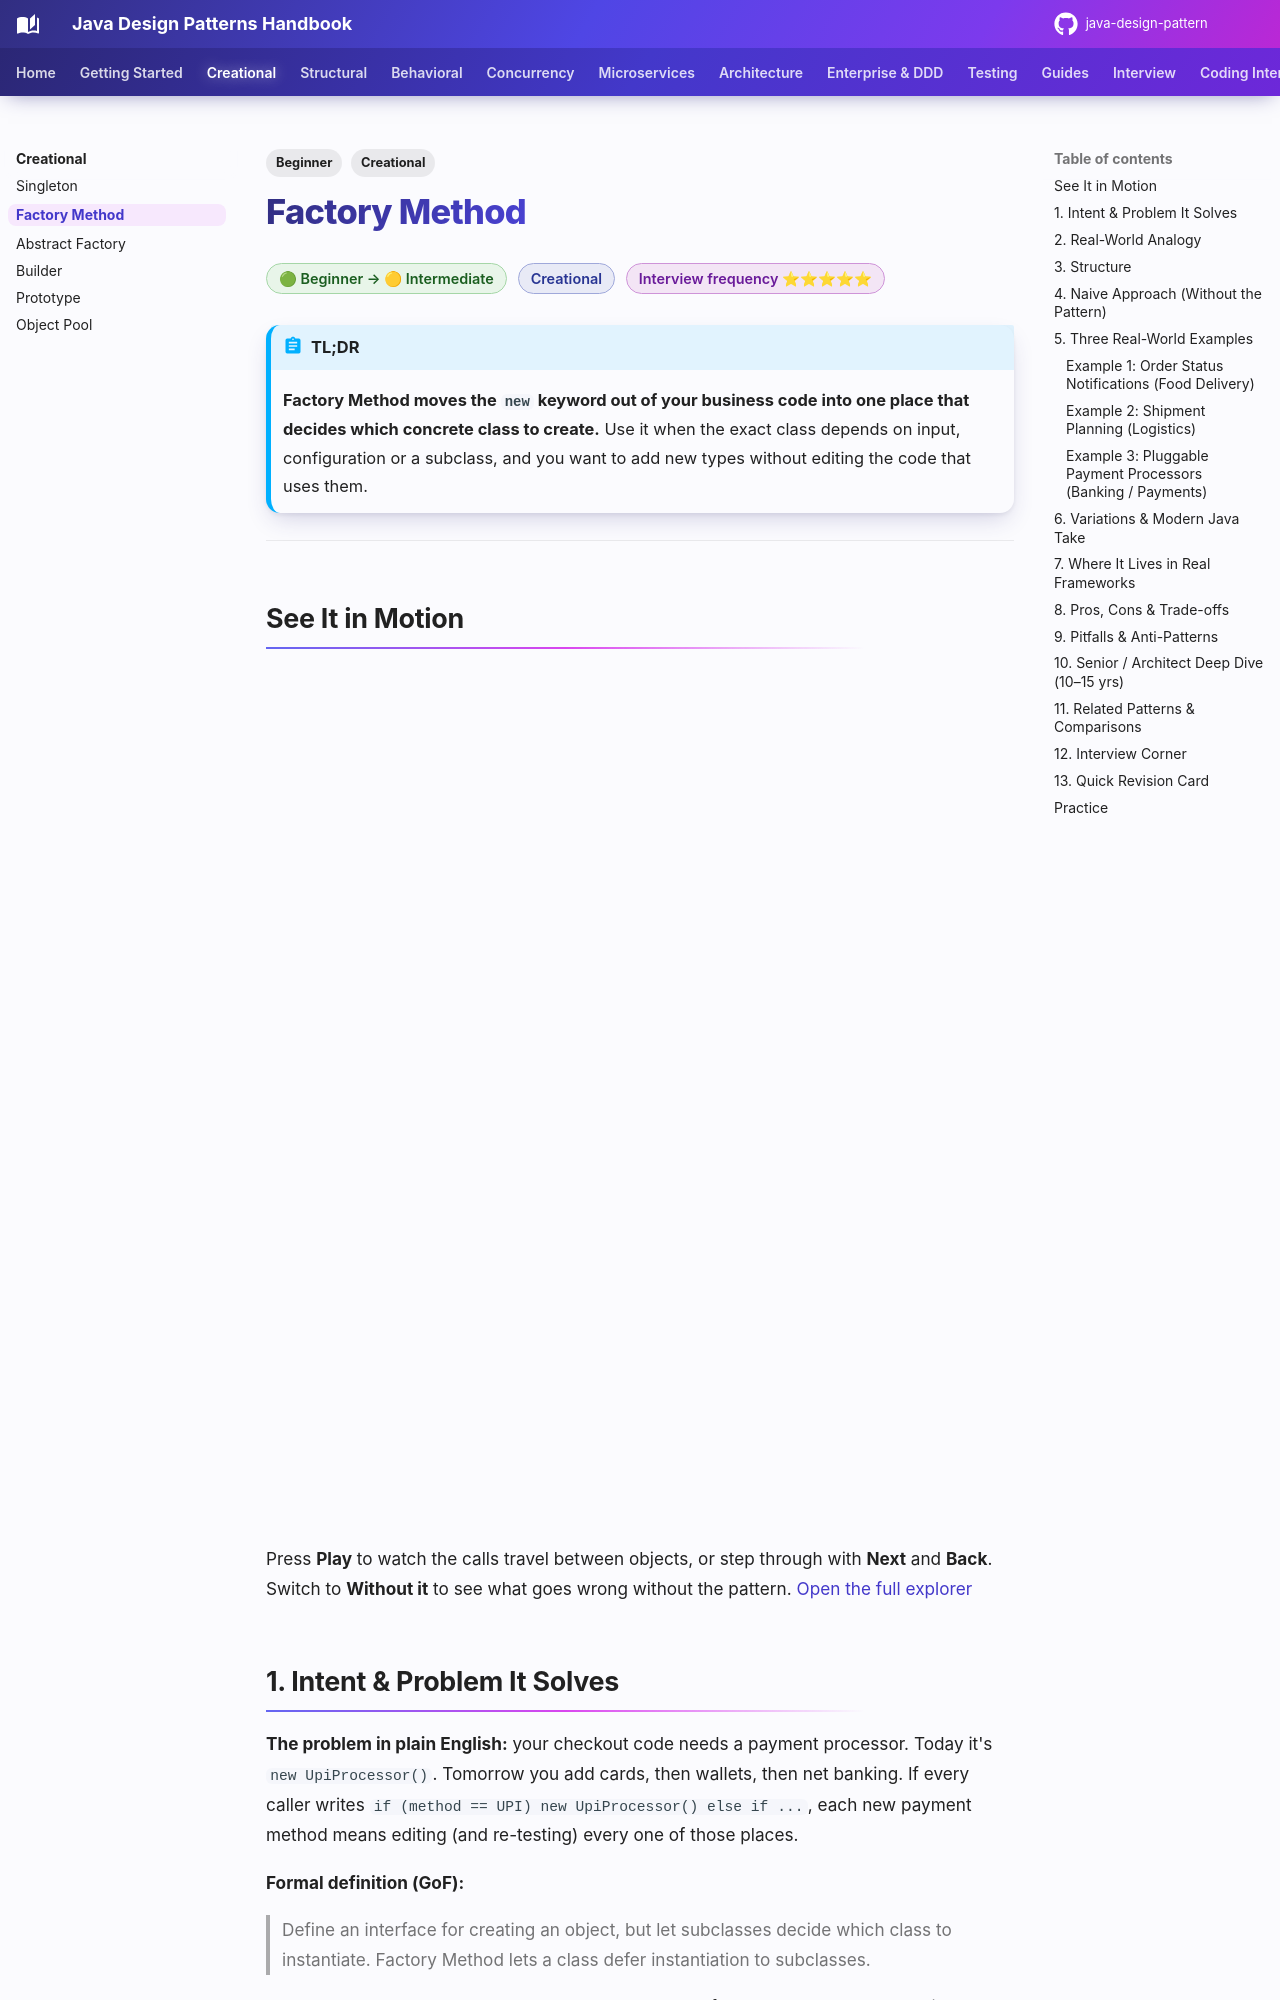

repository: khiruashish/java-design-pattern · page: creational/factory-method/index.html · generator: mkdocs

---
tags:
  - Creational
  - Beginner
---

# Factory Method

<span class="badge badge--beginner">🟢 Beginner → 🟡 Intermediate</span>
<span class="badge badge--category">Creational</span>
<span class="badge badge--interview">Interview frequency ⭐⭐⭐⭐⭐</span>

!!! abstract "TL;DR"
    **Factory Method moves the `new` keyword out of your business code into one place that decides which concrete class to create.**
    Use it when the exact class depends on input, configuration or a subclass, and you want to add new types without editing the code that uses them.

---

## See It in Motion

<iframe class="motion-embed" src="../../motion/index.html?p=factory-method&amp;embed=1" title="Animated walkthrough of the Factory Method pattern" loading="lazy"></iframe>

Press **Play** to watch the calls travel between objects, or step through with **Next** and **Back**. Switch to **Without it** to see what goes wrong without the pattern. [Open the full explorer](../motion/index.html#factory-method){ target=_blank }

## 1. Intent & Problem It Solves

**The problem in plain English:** your checkout code needs a payment processor. Today it's `new UpiProcessor()`. Tomorrow you add cards, then wallets, then net banking. If every caller writes `if (method == UPI) new UpiProcessor() else if ...`, each new payment method means editing (and re-testing) every one of those places.

**Formal definition (GoF):**
> Define an interface for creating an object, but let subclasses decide which class to instantiate. Factory Method lets a class defer instantiation to subclasses.

In everyday Java the term covers three closely related forms. You'll meet all three in the examples:

| Form | What it looks like | Example below |
|---|---|---|
| **Static factory method** (a.k.a. Simple Factory) | `NotificationFactory.create(channel)` | Example 1 |
| **Classic GoF Factory Method** | abstract `createTransport()` overridden by subclasses | Example 2 |
| **Registry-based factory** | `Map<Type, Supplier<Product>>` filled at start-up | Example 3 |

## 2. Real-World Analogy

!!! example "Ordering at a restaurant"
    You order "a pizza" from the menu. You don't walk into the kitchen and build it. The kitchen (the factory) decides whether it comes from the wood-fired oven or the electric one, and which chef makes it. You get *a pizza* either way. If the restaurant adds a new oven, your way of ordering doesn't change.

## 3. Structure

```mermaid
classDiagram
    class Creator {
        <<abstract>>
        +someOperation()
        #createProduct()* Product
    }
    class ConcreteCreatorA {
        #createProduct() Product
    }
    class ConcreteCreatorB {
        #createProduct() Product
    }
    class Product {
        <<interface>>
        +doStuff()
    }
    class ConcreteProductA
    class ConcreteProductB
    Creator <|-- ConcreteCreatorA
    Creator <|-- ConcreteCreatorB
    Product <|.. ConcreteProductA
    Product <|.. ConcreteProductB
    Creator ..> Product : uses
    ConcreteCreatorA ..> ConcreteProductA : creates
    ConcreteCreatorB ..> ConcreteProductB : creates
```

| Participant | Responsibility |
|---|---|
| **Product** | The interface every created object implements |
| **ConcreteProduct** | A real implementation (`Truck`, `UpiProcessor`) |
| **Creator** | Declares the factory method; often contains the business logic that *uses* the product |
| **ConcreteCreator** | Overrides the factory method to return a specific product |
